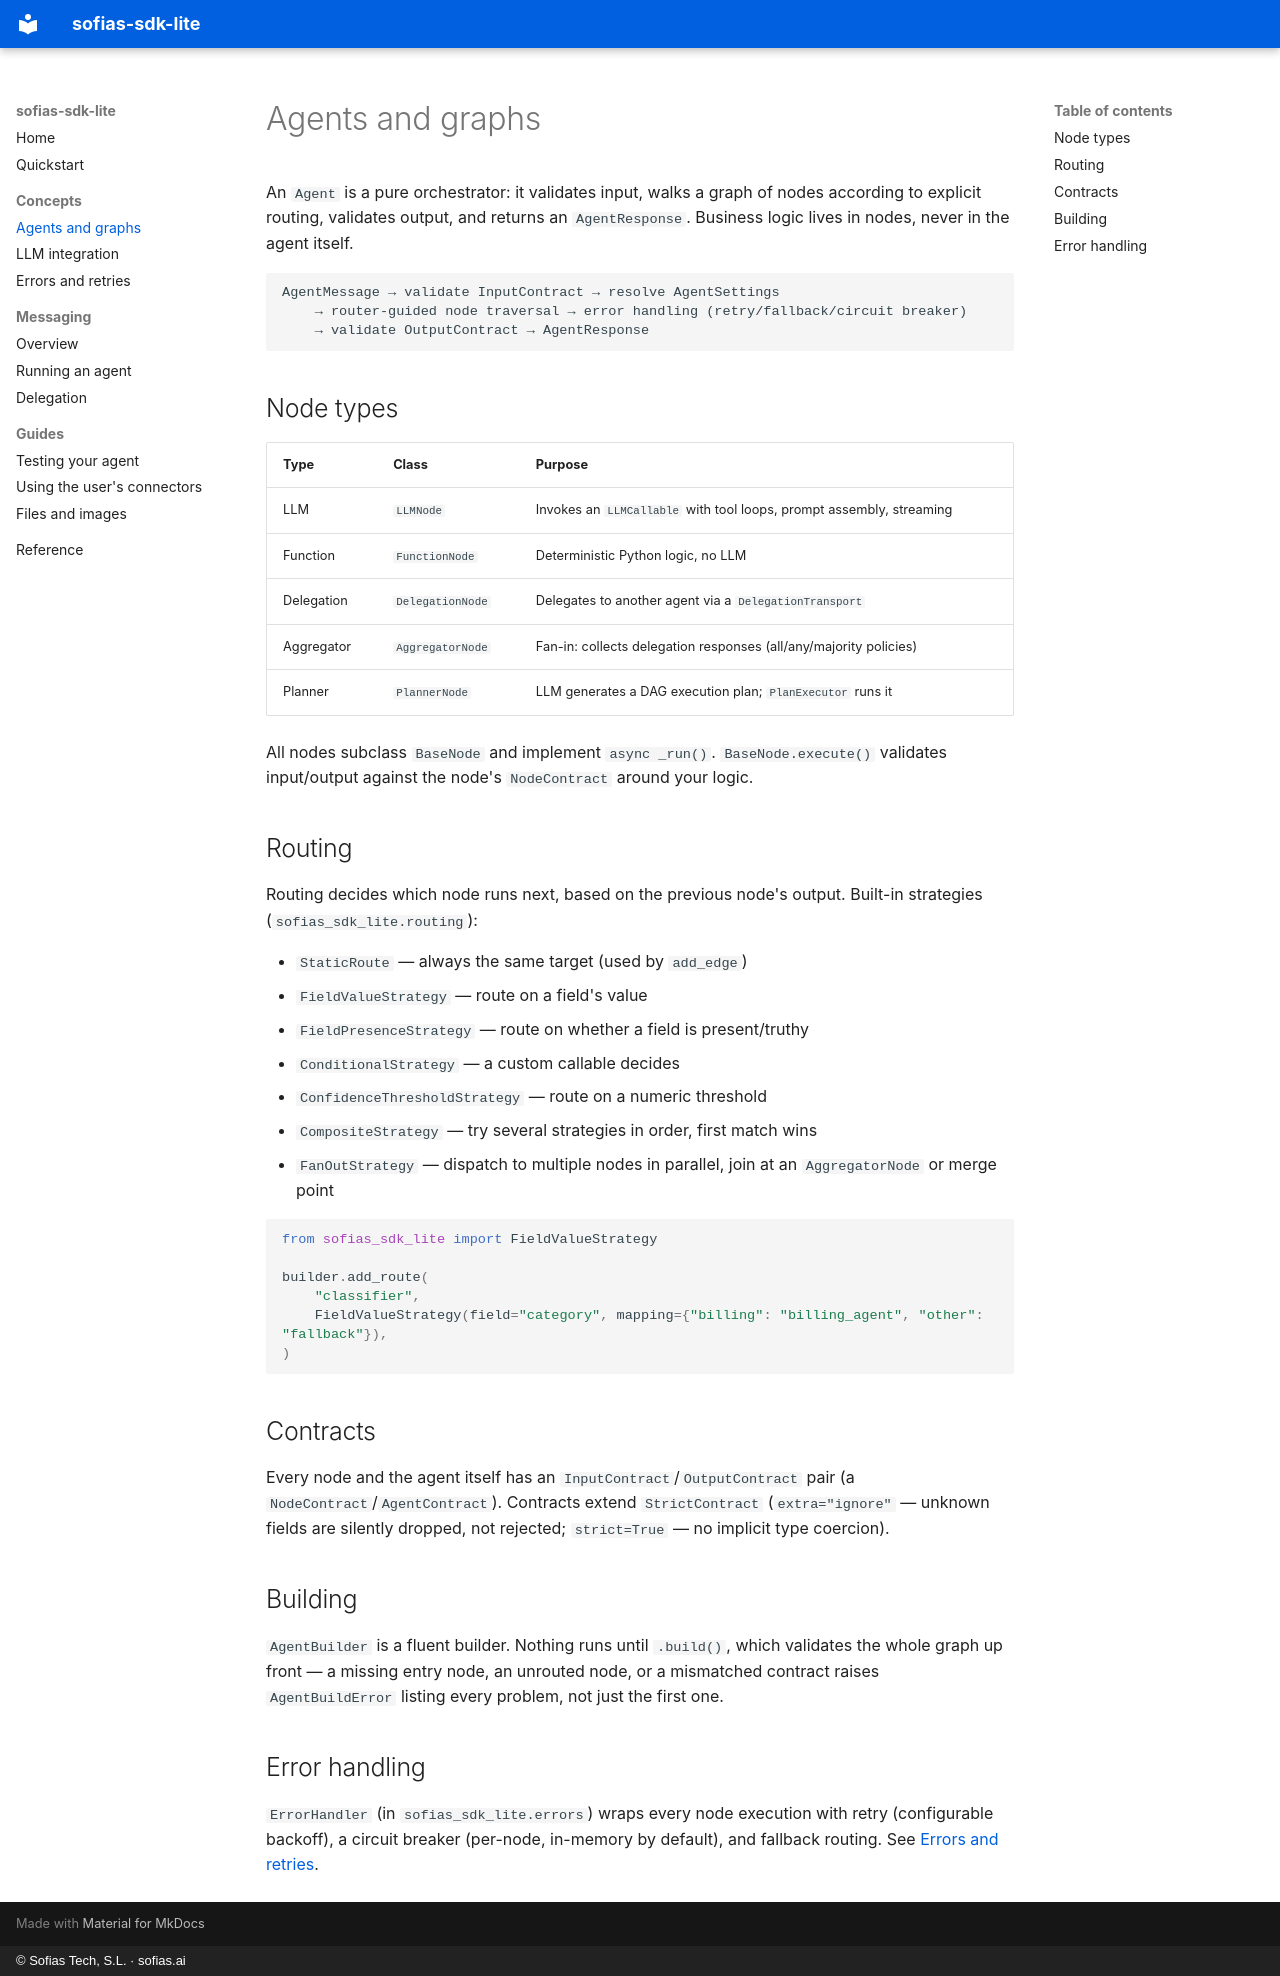

repository: Sofias-ai/sofias-sdk-lite · page: concepts/agents-and-graphs/index.html · generator: mkdocs · copyright: © Sofias Tech, S.L. · sofias.ai

# Agents and graphs

An `Agent` is a pure orchestrator: it validates input, walks a graph of
nodes according to explicit routing, validates output, and returns an
`AgentResponse`. Business logic lives in nodes, never in the agent itself.

```
AgentMessage → validate InputContract → resolve AgentSettings
    → router-guided node traversal → error handling (retry/fallback/circuit breaker)
    → validate OutputContract → AgentResponse
```

## Node types

| Type | Class | Purpose |
|------|-------|---------|
| LLM | `LLMNode` | Invokes an `LLMCallable` with tool loops, prompt assembly, streaming |
| Function | `FunctionNode` | Deterministic Python logic, no LLM |
| Delegation | `DelegationNode` | Delegates to another agent via a `DelegationTransport` |
| Aggregator | `AggregatorNode` | Fan-in: collects delegation responses (all/any/majority policies) |
| Planner | `PlannerNode` | LLM generates a DAG execution plan; `PlanExecutor` runs it |

All nodes subclass `BaseNode` and implement `async _run()`. `BaseNode.execute()`
validates input/output against the node's `NodeContract` around your logic.

## Routing

Routing decides which node runs next, based on the previous node's output.
Built-in strategies (`sofias_sdk_lite.routing`):

- `StaticRoute` — always the same target (used by `add_edge`)
- `FieldValueStrategy` — route on a field's value
- `FieldPresenceStrategy` — route on whether a field is present/truthy
- `ConditionalStrategy` — a custom callable decides
- `ConfidenceThresholdStrategy` — route on a numeric threshold
- `CompositeStrategy` — try several strategies in order, first match wins
- `FanOutStrategy` — dispatch to multiple nodes in parallel, join at an
  `AggregatorNode` or merge point

```python
from sofias_sdk_lite import FieldValueStrategy

builder.add_route(
    "classifier",
    FieldValueStrategy(field="category", mapping={"billing": "billing_agent", "other": "fallback"}),
)
```

## Contracts

Every node and the agent itself has an `InputContract`/`OutputContract` pair
(a `NodeContract`/`AgentContract`). Contracts extend `StrictContract`
(`extra="ignore"` — unknown fields are silently dropped, not rejected;
`strict=True` — no implicit type coercion).

## Building

`AgentBuilder` is a fluent builder. Nothing runs until `.build()`, which
validates the whole graph up front — a missing entry node, an unrouted node,
or a mismatched contract raises `AgentBuildError` listing every problem, not
just the first one.

## Error handling

`ErrorHandler` (in `sofias_sdk_lite.errors`) wraps every node execution with
retry (configurable backoff), a circuit breaker (per-node, in-memory by
default), and fallback routing. See [Errors and retries](errors-and-retries.md).
